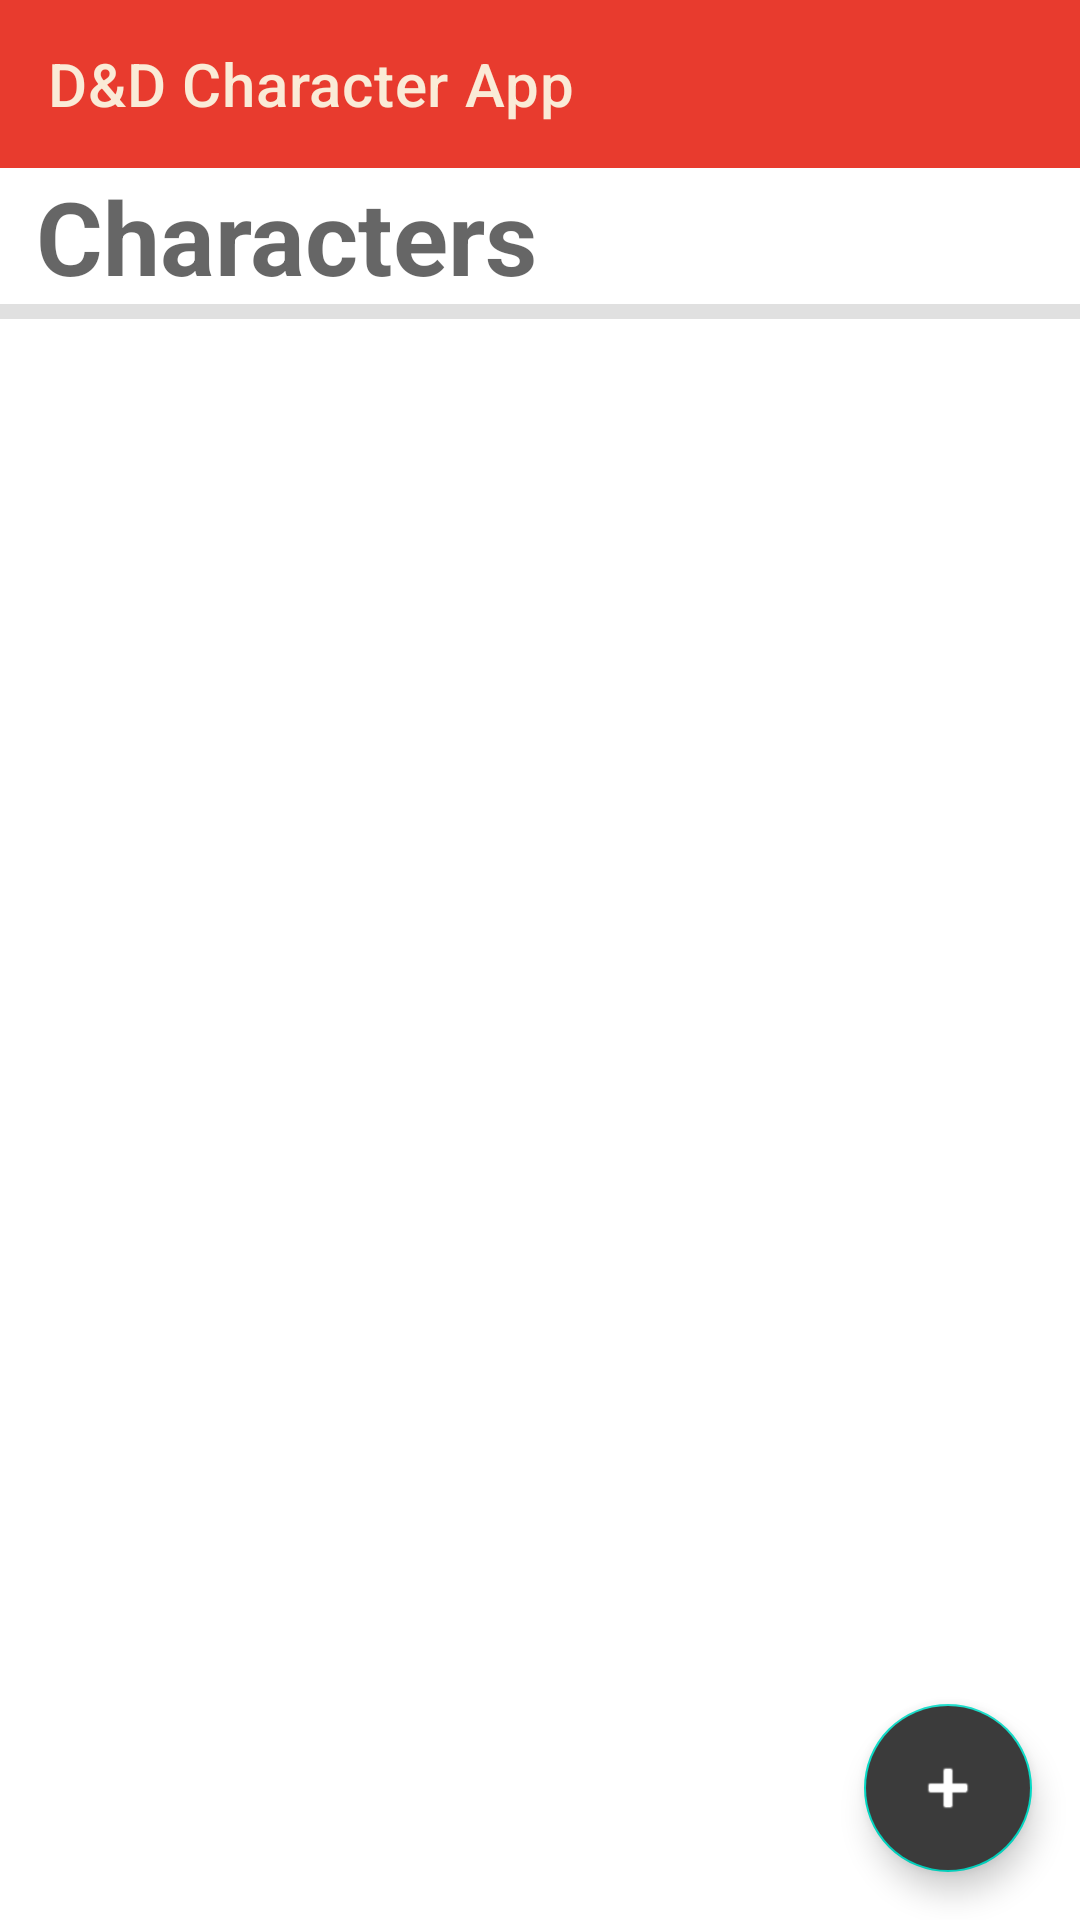

Android layout source for this screen:
<!-- AndroidManifest.xml: application theme Theme.DDCharacterApp -->
<!-- res/layout/activity_main.xml -->
<?xml version="1.0" encoding="utf-8"?>
<androidx.coordinatorlayout.widget.CoordinatorLayout xmlns:android="http://schemas.android.com/apk/res/android"
    xmlns:tools="http://schemas.android.com/tools"
    xmlns:app="http://schemas.android.com/apk/res-auto"
    android:layout_width="match_parent"
    android:layout_height="match_parent">

    <LinearLayout
        android:orientation="vertical"
        android:layout_width="match_parent"
        android:layout_height="match_parent">

        <androidx.appcompat.widget.Toolbar
            android:id="@+id/toolbar"
            android:layout_width="match_parent"
            android:layout_height="wrap_content"
            android:background="?attr/colorPrimary"
            android:minHeight="?attr/actionBarSize"
            app:title="D&amp;D Character App"
            app:titleTextColor="#FAEBD7"
            android:theme="?attr/actionBarTheme" />


        <TextView
            android:layout_width="match_parent"
            android:layout_height="wrap_content"
            android:fontFamily="sans-serif"
            android:text="Characters"
            android:paddingLeft="12dp"
            android:textAppearance="@style/TextAppearance.AppCompat.Display1"
            android:textStyle="bold"></TextView>

        <View
            android:id="@+id/divider"
            android:layout_width="match_parent"
            android:layout_height="5dp"
            android:background="?android:attr/listDivider" />

        <ScrollView
            android:layout_width="match_parent"
            android:layout_height="wrap_content">

            <LinearLayout
                android:layout_width="match_parent"
                android:layout_height="wrap_content"
                android:orientation="vertical"
                android:id="@+id/charLayout">
            </LinearLayout>

        </ScrollView>

    </LinearLayout>

    <com.google.android.material.floatingactionbutton.FloatingActionButton
        android:id="@+id/floatingActionButton"
        android:layout_width="wrap_content"
        android:layout_height="wrap_content"
        android:layout_gravity="bottom|end"
        android:layout_margin="16dp"
        android:backgroundTint="@color/grey"
        android:src="@android:drawable/ic_input_add"
        app:tint="@color/white"
        app:layout_anchorGravity="center" />

</androidx.coordinatorlayout.widget.CoordinatorLayout>
<!-- resources referenced by this layout -->
<resources>
  <color name="grey">#3b3b3b</color>
  <color name="white">#FFFFFFFF</color>
  <style name="Theme.DDCharacterApp" parent="Theme.MaterialComponents.DayNight.NoActionBar">
          
          <item name="colorPrimary">@color/primary_red</item>
          <item name="colorPrimaryVariant">@color/variant_red</item>
          <item name="colorOnPrimary">@color/white</item>
          
          <item name="colorSecondary">@color/teal_200</item>
          <item name="colorSecondaryVariant">@color/teal_700</item>
          <item name="colorOnSecondary">@color/black</item>
          
          <item name="android:statusBarColor">?attr/colorPrimaryVariant</item>
          
      </style>
  <color name="primary_red">#e83b2e</color>
  <color name="variant_red">#a33027</color>
  <color name="teal_200">#FF03DAC5</color>
  <color name="teal_700">#FF018786</color>
  <color name="black">#FF000000</color>
</resources>
